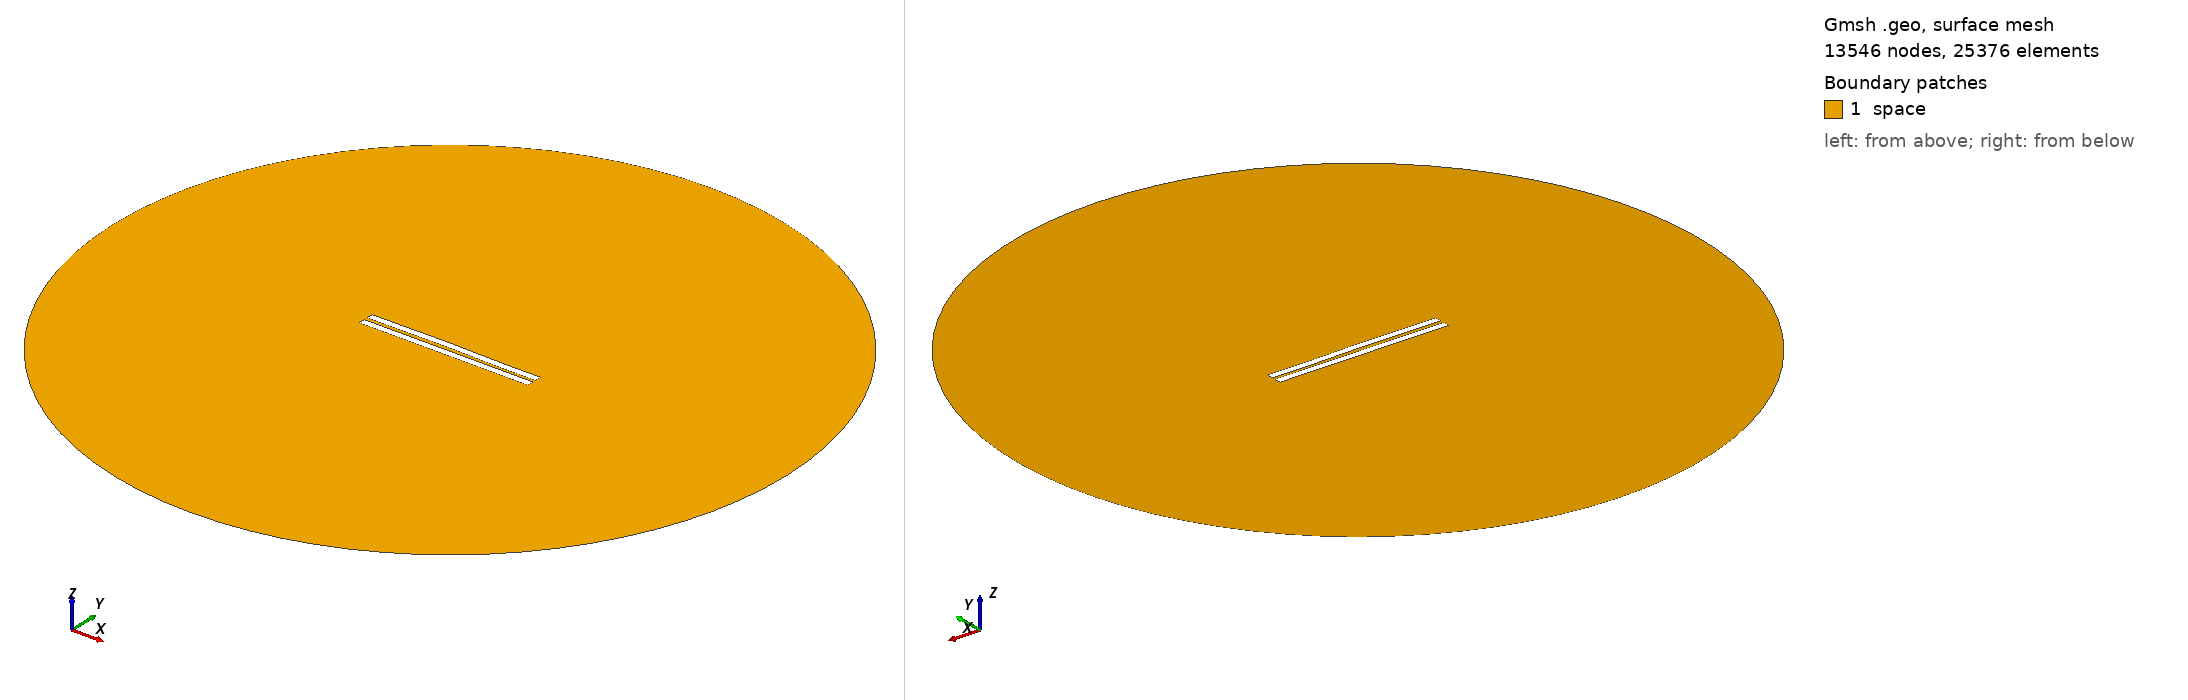

Gmsh geometry script, surface-meshed: 13546 nodes, 25376 surface elements. Boundary patches (legend numbers): 1 space. Left view from above one corner, right view from below the opposite corner. Legend entries are the model's physical surfaces. The drawing asked Gmsh for element sizes between 1% and 20% of the model's largest extent; the script's own settings can give other sizes.

=== 1992.geo (drawn) ===
//---------------------------------------
// Geometry kernel
//---------------------------------------

SetFactory("OpenCASCADE");



//---------------------------------------
// Parameters of the geometry
//---------------------------------------

// Overetch of the upper plate
overetch = 0.0;

// Distance between the plates
distance = 2.25;

// Discretization over the x axis (for the deformation)
nx = 50; 

// Length of the plate
L = 100 - overetch; 

// Number of modes
n = 4; 

// 1st mode coefficient
coeff(1) = -0.15;
beta(1) = 0.596864 * 3.1415926535 / L;

// 2nd mode coefficient
coeff(2) = 0.15;
beta(2) = 1.49418 * 3.1415926535 / L;

// 3rd mode coefficient
coeff(3) = 0.07499999999999998;
beta(3) = 2.50025 * 3.1415926535 / L;

// 4th mode coefficient
coeff(4) = -0.075;
beta(4) = 3.49999 * 3.1415926535 / L;



//---------------------------------------
// Upper plate (deformed rectangle)
//---------------------------------------

// Coordiantes of the upper plate
xmin = -50;
xmax = 50 - overetch;

// Height of the upper plate
yheight = 4 - 2 * overetch;

// Indexes of the points
UpperID[] = {};
LowerID[] = {};
LeftID[] = {};
RightID[] = {};

// Point index
p = 1;

// Horizontal edges
For i In {1:nx}
    x = xmin + (i-1)*(xmax - xmin)/(nx-1);

    y_bottom = distance / 2 + overetch;
    For j In {1:n}
        C = (Cosh(beta(j)*L) + Cos(beta(j)*L)) / (Sinh(beta(j)*L) + Sin(beta(j)*L));
        y_bottom  = y_bottom + coeff(j) * (Cosh(beta(j)*(x+50)) - Cos(beta(j)*(x+50)) - C * (Sinh(beta(j)*(x+50)) - Sin(beta(j)*(x+50))));
    EndFor

    y_top = y_bottom + yheight;

    Point(p) = {x, y_top, 0, 1.0};
    UpperID[i] = p;
    p = p + 1;

    Point(p) = {x, y_bottom, 0, 1.0};
    LowerID[i] = p;
    p = p + 1;
EndFor

// Create point lists
UpperPts[] = {}; LowerPts[] = {};
For i In {1:nx}
  UpperPts[] += {UpperID[i]};
  LowerPts[] += {LowerID[i]};
EndFor

// Build splines
Spline(1) = {UpperPts[]};
Spline(2) = {LowerPts[]};
Line(3) = {LowerPts[nx-1], UpperPts[nx-1]};
Line(4) = {LowerPts[0], UpperPts[0]};

// Build the plane surface
Curve Loop(1) = {2, 3, -1, -4};
Plane Surface(1) = {1};



//---------------------------------------
// Lower plate (rectangle)
//---------------------------------------

// Vertices
Point(1001) = {-50, -1, 0, 1.0};
Point(1002) = { 50, -1, 0, 1.0};
Point(1003) = { 50,  -5, 0, 1.0};
Point(1004) = {-50,  -5, 0, 1.0};

// Edges
Line(5) = {1001, 1002};
Line(6) = {1002, 1003};
Line(7) = {1003, 1004};
Line(8) = {1004, 1001};

// Plane surface
Line Loop(2) = {5, 6, 7, 8};
Plane Surface(2) = {2}; 



//---------------------------------------
// Outer (fictious) boundary
//---------------------------------------

// Points
Point(1005) = {0, 0, 0};       // Center
Point(1006) = {200, 0, 0};     // Start point
Point(1007) = {0, 200, 0};     // 90 degrees
Point(1008) = {-200, 0, 0};    // 180 degrees
Point(1009) = {0, -200, 0};    // 270 degrees

// Circle arcs (each needs start, center, end)
Circle(9) = {1006, 1005, 1007};
Circle(10) = {1007, 1005, 1008};
Circle(11) = {1008, 1005, 1009};
Circle(12) = {1009, 1005, 1006};

// Plane surface for the entire domain
Curve Loop(3) = {9, 10, 11, 12};
Surface(3) = {3};

// Subtract the plates from the whole domain to obtain the actual domain where we want to solve the equations
BooleanDifference{ Surface{3}; Delete; }{ Surface{1}; Surface{2}; Delete; }




//---------------------------------------
// Transfinite Lines/Curves
//---------------------------------------

// Set the number of points on the boundaries
r = 7;

// Plates
Transfinite Curve {1, 2} = 50*r Using Progression 1;
Transfinite Curve {3, 4} = 2*r Using Progression 1;
Transfinite Line {5, 7} = 50*r Using Progression 1;
Transfinite Line {6, 8} = 2*r Using Progression 1;

// Outer boundary
Transfinite Line {9, 10, 11, 12} = 20 Using Progression 1;



//---------------------------------------
// Physical groups
//---------------------------------------                

// Physical curves (boundaries)
Physical Line("force_segment", 10) = {2};
Physical Line("upper_plate", 11) = {1, 3, 4};
Physical Line("lower_plate", 12) = {5, 6, 7, 8};
Physical Line("boundary", 20) = {9, 10, 11, 12};

// Physical Surfaces
Physical Surface("space", 30) = {3};



//---------------------------------------
// 6. Generate the Mesh
//---------------------------------------

// 2D mesh generation
Mesh 2;
